Run: headless pygame with SDL's dummy video driver; simulated clock (each Clock.tick advances the game by its frame time, no real sleeping); random seed 0; keys injected as events and as key.get_pressed() state; no mouse input.
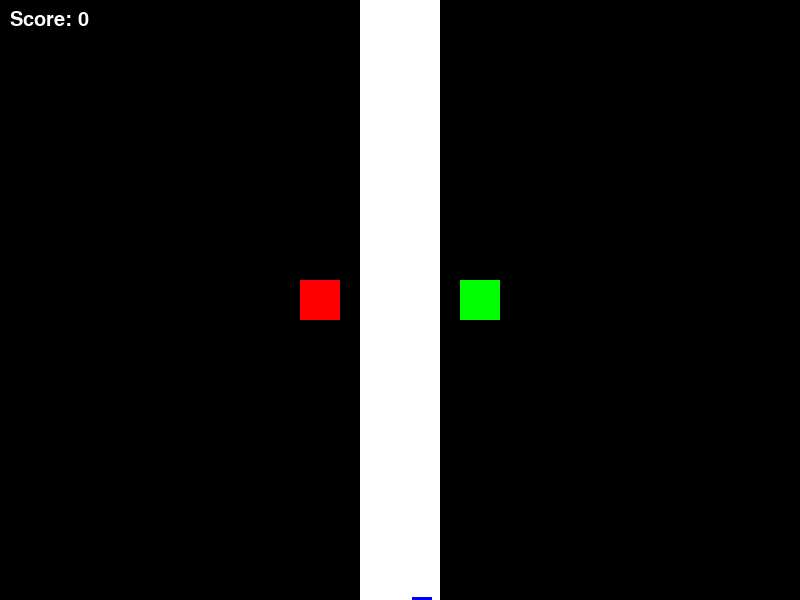
Frame 1 of 4 · flips 1–60 · no input
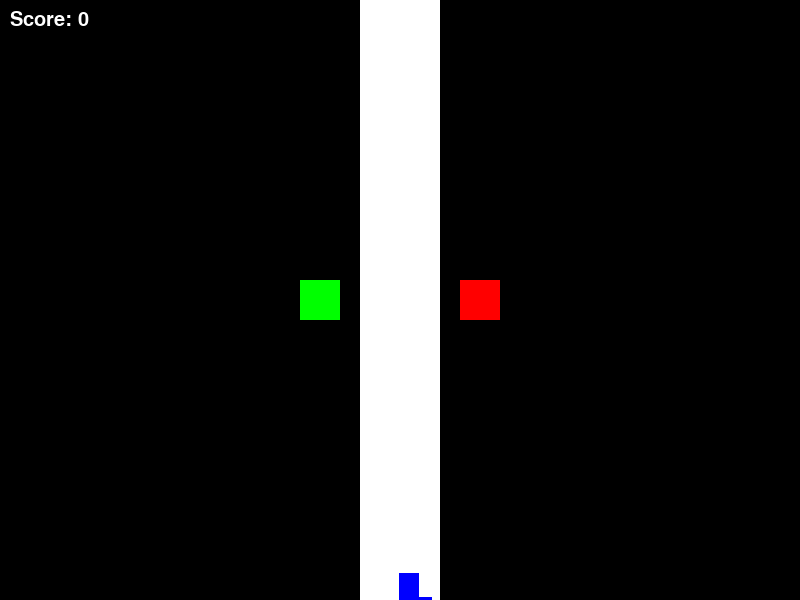
Frame 2 of 4 · flips 61–180 · tapped SPACE, RETURN · held RIGHT (→), D
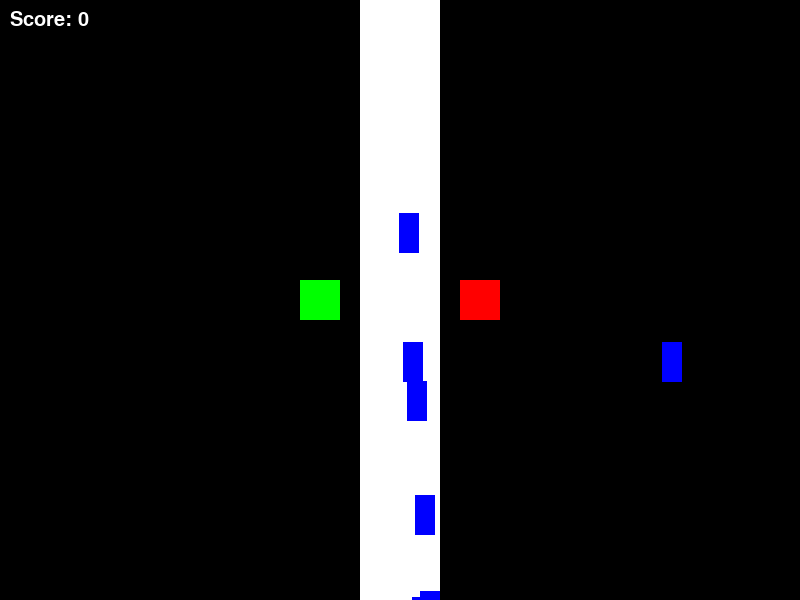
Frame 3 of 4 · flips 181–300 · held DOWN (↓), S
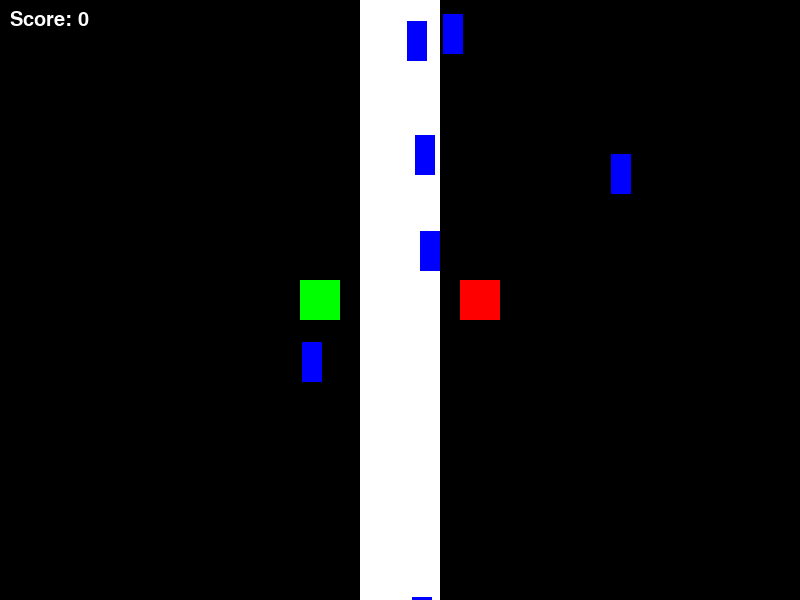
Frame 4 of 4 · flips 301–420 · held LEFT (←), A, UP (↑), W

The pygame program that drew these frames:

import pygame
import random

# Initialize Pygame
pygame.init()

# Set up the game window
WIDTH = 800
HEIGHT = 600
window = pygame.display.set_mode((WIDTH, HEIGHT))
pygame.display.set_caption("Intersection Traffic Simulator")

# Define colors
BLACK = (0, 0, 0)
WHITE = (255, 255, 255)
RED = (255, 0, 0)
GREEN = (0, 255, 0)
BLUE = (0, 0, 255)

# Define road dimensions
ROAD_WIDTH = 80
ROAD_HEIGHT = HEIGHT

# Define traffic light dimensions
TRAFFIC_LIGHT_SIZE = 40
TRAFFIC_LIGHT_MARGIN = 20

# Define car dimensions
CAR_WIDTH = 20
CAR_HEIGHT = 40

# Define car speed
CAR_SPEED = 3

# Define intersection position
INTERSECTION_X = WIDTH // 2 - ROAD_WIDTH // 2
INTERSECTION_Y = 0

# Define scores
score = 0

# Create lists to store cars and traffic lights
cars = []
traffic_lights = []

clock = pygame.time.Clock()

# Function to spawn cars randomly
def spawn_car():
    side = random.choice(["left", "right", "top", "bottom"])
    if side == "left":
        car_x = -CAR_WIDTH
        car_y = random.randint(INTERSECTION_Y, INTERSECTION_Y + ROAD_HEIGHT - CAR_HEIGHT)
        car_vel_x = CAR_SPEED
        car_vel_y = 0
    elif side == "right":
        car_x = WIDTH
        car_y = random.randint(INTERSECTION_Y, INTERSECTION_Y + ROAD_HEIGHT - CAR_HEIGHT)
        car_vel_x = -CAR_SPEED
        car_vel_y = 0
    elif side == "top":
        car_x = random.randint(INTERSECTION_X, INTERSECTION_X + ROAD_WIDTH - CAR_WIDTH)
        car_y = -CAR_HEIGHT
        car_vel_x = 0
        car_vel_y = CAR_SPEED
    else:  # side == "bottom"
        car_x = random.randint(INTERSECTION_X, INTERSECTION_X + ROAD_WIDTH - CAR_WIDTH)
        car_y = HEIGHT
        car_vel_x = 0
        car_vel_y = -CAR_SPEED

    cars.append({"x": car_x, "y": car_y, "vel_x": car_vel_x, "vel_y": car_vel_y})

# Function to create traffic lights
def create_traffic_lights():
    traffic_lights.append(
        {"x": INTERSECTION_X - TRAFFIC_LIGHT_SIZE - TRAFFIC_LIGHT_MARGIN, "y": INTERSECTION_Y + ROAD_HEIGHT // 2 - TRAFFIC_LIGHT_SIZE // 2, "color": RED}
    )
    traffic_lights.append(
        {"x": INTERSECTION_X + ROAD_WIDTH + TRAFFIC_LIGHT_MARGIN, "y": INTERSECTION_Y + ROAD_HEIGHT // 2 - TRAFFIC_LIGHT_SIZE // 2, "color": GREEN}
    )

# Function to update car positions
def update_cars():
    for car in cars:
        car["x"] += car["vel_x"]
        car["y"] += car["vel_y"]

        if (
            car["x"] < INTERSECTION_X + ROAD_WIDTH
            and car["x"] + CAR_WIDTH > INTERSECTION_X
            and car["y"] < INTERSECTION_Y + ROAD_HEIGHT
            and car["y"] + CAR_HEIGHT > INTERSECTION_Y
        ):
            if is_traffic_light_red():
                # score
                car["vel_x"] = 0
                car["vel_y"] = 0

def is_traffic_light_red():
    return traffic_lights[0]["color"] == RED

def handle_events():
    for event in pygame.event.get():
        if event.type == pygame.QUIT:
            pygame.quit()
            quit()
        elif event.type == pygame.KEYDOWN:
            if event.key == pygame.K_SPACE:
                change_traffic_lights()

def change_traffic_lights():
    for traffic_light in traffic_lights:
        if traffic_light["color"] == RED:
            traffic_light["color"] = GREEN
        else:
            traffic_light["color"] = RED

def draw_objects():
    # Clear the screen
    window.fill(BLACK)

    # Draw roads
    pygame.draw.rect(window, WHITE, (INTERSECTION_X, INTERSECTION_Y, ROAD_WIDTH, ROAD_HEIGHT))

    # Draw traffic lights
    for traffic_light in traffic_lights:
        pygame.draw.rect(window, traffic_light["color"], (traffic_light["x"], traffic_light["y"], TRAFFIC_LIGHT_SIZE, TRAFFIC_LIGHT_SIZE))

    # Draw cars
    for car in cars:
        pygame.draw.rect(window, BLUE, (car["x"], car["y"], CAR_WIDTH, CAR_HEIGHT))

    # Draw score
    font = pygame.font.SysFont(None, 30)
    score_text = font.render("Score: " + str(score), True, WHITE)
    window.blit(score_text, (10, 10))

    # Update the display
    pygame.display.flip()


running = True
create_traffic_lights()

while running:
    handle_events()

    if random.randint(0, 100) < 5:
        spawn_car()

    update_cars()

    draw_objects()

    # Remove cars that have left the screen
    cars = [car for car in cars if not (car["x"] < 0 or car["x"] > WIDTH or car["y"] < 0 or car["y"] > HEIGHT)]

    # Set the frame rate
    clock.tick(60)

# Quit the game
pygame.quit()
